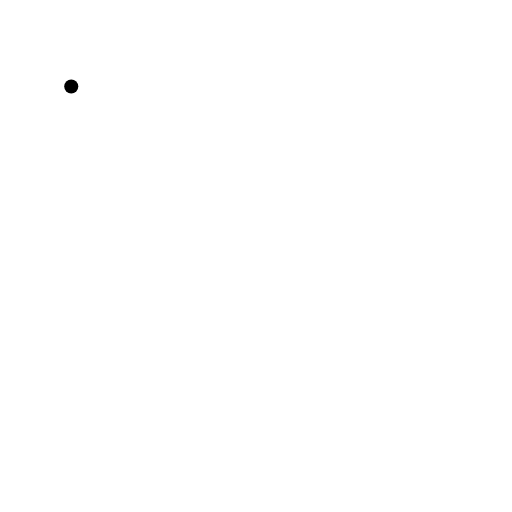
t = 0.00 s
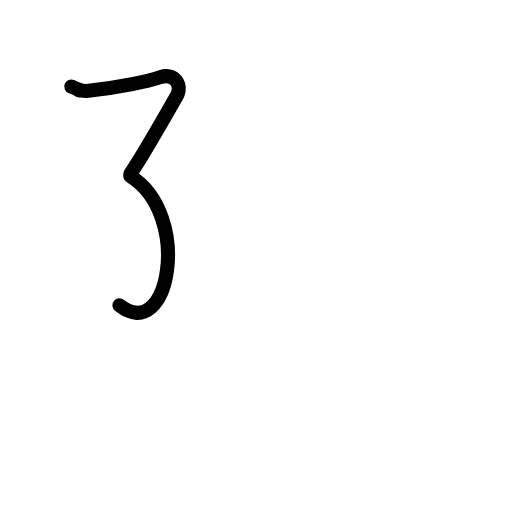
t = 2.00 s
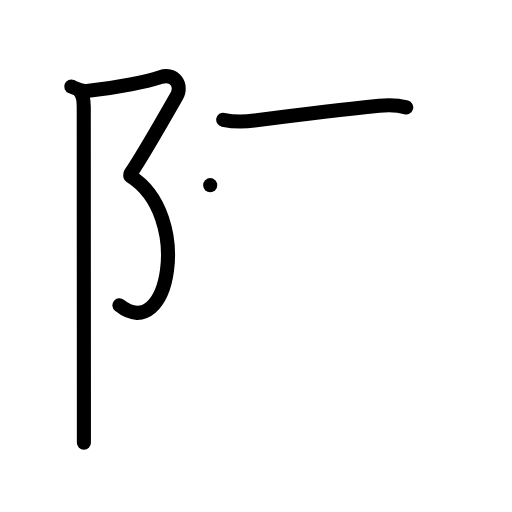
t = 4.00 s
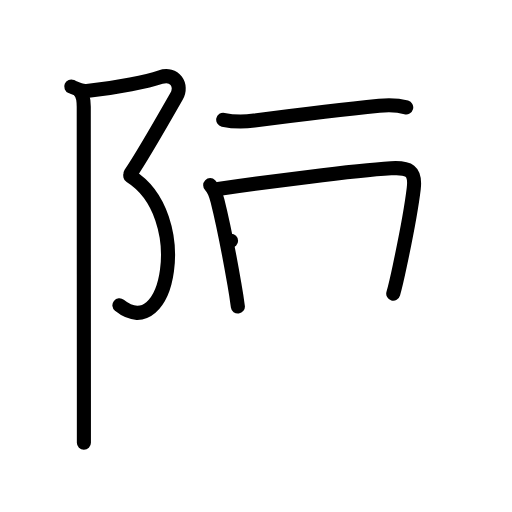
t = 6.00 s
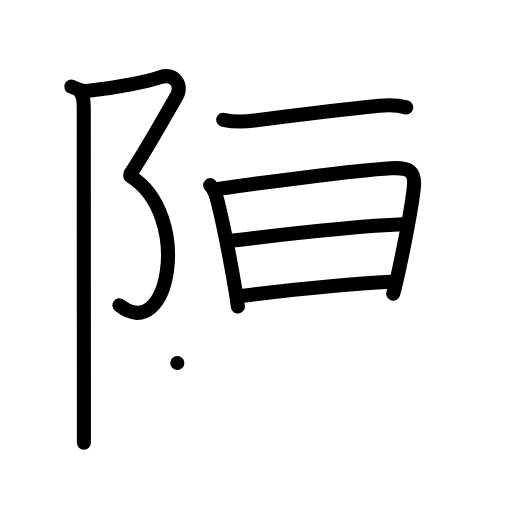
t = 8.00 s
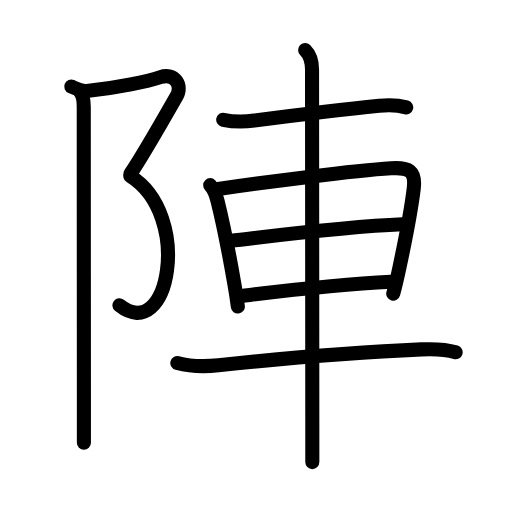
t = 10.00 s

The animated SVG that drew these frames (rendered in a browser with its animation timeline set to each time). Animation: 35 SMIL elements (animate=35); one cycle of 10.00 s.

<?xml version="1.0" encoding="UTF-8"?>
<!--
AniKanjiVG is licensed by CC-BY-SA Paul C. Sommerhoff (https://bitbucket.org/sommerhoff/anikanjivg).
AniKanjiVG uses KanjiVG which is licensed by CC-BY-SA Ulrich Apel (http://kanjivg.tagaini.net).
See also http://creativecommons.org/licenses/by-sa/3.0/
-->
<svg xmlns:kvg='http://kanjivg.tagaini.net' xmlns='http://www.w3.org/2000/svg' width='109' height='109' viewBox='0 0 109 109' style='fill:none;stroke:#000000;stroke-width:3;stroke-linecap:round;stroke-linejoin:round;' id="kvg:kanji_09663"><g id="kvg:09663" kvg:element="陣"><g id="kvg:09663-g1" kvg:element="⻖" kvg:variant="true" kvg:original="阜" kvg:position="left" kvg:radical="general"><path id="kvg:09663-s1" kvg:type="㇇" d="M15.17,18.42c0.87,0.37,2.15,1.04,3.28,0.94c6.55-0.6,13.26-2.12,15.72-2.94c3-1,4.75,1.75,3.42,4.08c-1.33,2.33-7.5,13.17-9.83,16.5"><animate attributeName="d" begin="0.0s" dur="0.25s" from="M15.17,18.42C15.17,18.42,15.17,18.42,15.17,18.42" to="M15.17,18.42c0.87,0.37,2.15,1.04,3.28,0.94" />
<animate attributeName="d" begin="0.25s" dur="0.25s" from="M15.17,18.42c0.87,0.37,2.15,1.04,3.28,0.94c0,0,0,0,0,0,0" to="M15.17,18.42c0.87,0.37,2.15,1.04,3.28,0.94c6.55-0.6,13.26-2.12,15.72-2.94" />
<animate attributeName="d" begin="0.5s" dur="0.25s" from="M15.17,18.42c0.87,0.37,2.15,1.04,3.28,0.94c6.55-0.6,13.26-2.12,15.72-2.94c0,0,0,0,0,0,0" to="M15.17,18.42c0.87,0.37,2.15,1.04,3.28,0.94c6.55-0.6,13.26-2.12,15.72-2.94c3-1,4.75,1.75,3.42,4.08" />
<animate attributeName="d" begin="0.75s" dur="0.25s" from="M15.17,18.42c0.87,0.37,2.15,1.04,3.28,0.94c6.55-0.6,13.26-2.12,15.72-2.94c3-1,4.75,1.75,3.42,4.08c0,0,0,0,0,0,0" to="M15.17,18.42c0.87,0.37,2.15,1.04,3.28,0.94c6.55-0.6,13.26-2.12,15.72-2.94c3-1,4.75,1.75,3.42,4.08c-1.33,2.33-7.5,13.17-9.83,16.5" />
</path>
<path id="kvg:09663-s2" kvg:type="㇕va" d="M27.75,37.5c13.33,8.33,8.25,36-2.33,27.5"><animate attributeName="d" begin="1.0s" dur="1.0s" from="M27.75,37.5C27.75,37.5,27.75,37.5,27.75,37.5" to="M27.75,37.5c13.33,8.33,8.25,36-2.33,27.5" />
<animate attributeName="d" begin="0s" dur="1.0s" from="M-100,-100" to="M-100,-100" />
</path>
<path id="kvg:09663-s3" kvg:type="㇑" d="M16.87,19.25c0.88,0.88,0.96,2.12,0.96,3.5c0,0.68,0.02,43.62,0.03,62.62c0,5.2,0,8.62,0,8.88"><animate attributeName="d" begin="2.0s" dur="0.3333333333333333s" from="M16.87,19.25C16.87,19.25,16.87,19.25,16.87,19.25" to="M16.87,19.25c0.88,0.88,0.96,2.12,0.96,3.5" />
<animate attributeName="d" begin="2.3333333333333335s" dur="0.3333333333333333s" from="M16.87,19.25c0.88,0.88,0.96,2.12,0.96,3.5c0,0,0,0,0,0,0" to="M16.87,19.25c0.88,0.88,0.96,2.12,0.96,3.5c0,0.68,0.02,43.62,0.03,62.62" />
<animate attributeName="d" begin="2.6666666666666665s" dur="0.3333333333333333s" from="M16.87,19.25c0.88,0.88,0.96,2.12,0.96,3.5c0,0.68,0.02,43.62,0.03,62.62c0,0,0,0,0,0,0" to="M16.87,19.25c0.88,0.88,0.96,2.12,0.96,3.5c0,0.68,0.02,43.62,0.03,62.62c0,5.2,0,8.62,0,8.88" />
<animate attributeName="d" begin="0s" dur="2.0s" from="M-100,-100" to="M-100,-100" />
</path>
</g>
<g id="kvg:09663-g2" kvg:element="車" kvg:position="right" kvg:phon="車/申V"><path id="kvg:09663-s4" kvg:type="㇐" d="M47.52,25.5c2.36,0.5,4.73,0.42,6.61,0.17c6.84-0.9,17.48-2.27,26.61-3.16c1.85-0.18,3.96-0.15,5.74,0.35"><animate attributeName="d" begin="3.0s" dur="0.3333333333333333s" from="M47.52,25.5C47.52,25.5,47.52,25.5,47.52,25.5" to="M47.52,25.5c2.36,0.5,4.73,0.42,6.61,0.17" />
<animate attributeName="d" begin="3.3333333333333335s" dur="0.3333333333333333s" from="M47.52,25.5c2.36,0.5,4.73,0.42,6.61,0.17c0,0,0,0,0,0,0" to="M47.52,25.5c2.36,0.5,4.73,0.42,6.61,0.17c6.84-0.9,17.48-2.27,26.61-3.16" />
<animate attributeName="d" begin="3.6666666666666665s" dur="0.3333333333333333s" from="M47.52,25.5c2.36,0.5,4.73,0.42,6.61,0.17c6.84-0.9,17.48-2.27,26.61-3.16c0,0,0,0,0,0,0" to="M47.52,25.5c2.36,0.5,4.73,0.42,6.61,0.17c6.84-0.9,17.48-2.27,26.61-3.16c1.85-0.18,3.96-0.15,5.74,0.35" />
<animate attributeName="d" begin="0s" dur="3.0s" from="M-100,-100" to="M-100,-100" />
</path>
<path id="kvg:09663-s5" kvg:type="㇑" d="M44.75,39.42c0.79,0.79,1.18,1.82,1.55,3.3c1.2,4.78,2.3,10.29,3.6,17.76c0.28,1.58,0.53,3.18,0.74,4.78"><animate attributeName="d" begin="4.0s" dur="0.3333333333333333s" from="M44.75,39.42C44.75,39.42,44.75,39.42,44.75,39.42" to="M44.75,39.42c0.79,0.79,1.18,1.82,1.55,3.3" />
<animate attributeName="d" begin="4.333333333333333s" dur="0.3333333333333333s" from="M44.75,39.42c0.79,0.79,1.18,1.82,1.55,3.3c0,0,0,0,0,0,0" to="M44.75,39.42c0.79,0.79,1.18,1.82,1.55,3.3c1.2,4.78,2.3,10.29,3.6,17.76" />
<animate attributeName="d" begin="4.666666666666667s" dur="0.3333333333333333s" from="M44.75,39.42c0.79,0.79,1.18,1.82,1.55,3.3c1.2,4.78,2.3,10.29,3.6,17.76c0,0,0,0,0,0,0" to="M44.75,39.42c0.79,0.79,1.18,1.82,1.55,3.3c1.2,4.78,2.3,10.29,3.6,17.76c0.28,1.58,0.53,3.18,0.74,4.78" />
<animate attributeName="d" begin="0s" dur="4.0s" from="M-100,-100" to="M-100,-100" />
</path>
<path id="kvg:09663-s6" kvg:type="㇕a" d="M46.42,40.24c10.19-1.48,28.84-3.92,36.83-4.41c3.76-0.23,5.29,0.47,4.83,4.33c-0.38,3.15-1.75,10.72-2.98,16.49c-0.51,2.42-1,4.53-1.38,5.86"><animate attributeName="d" begin="5.0s" dur="0.25s" from="M46.42,40.24C46.42,40.24,46.42,40.24,46.42,40.24" to="M46.42,40.24c10.19-1.48,28.84-3.92,36.83-4.41" />
<animate attributeName="d" begin="5.25s" dur="0.25s" from="M46.42,40.24c10.19-1.48,28.84-3.92,36.83-4.41c0,0,0,0,0,0,0" to="M46.42,40.24c10.19-1.48,28.84-3.92,36.83-4.41c3.76-0.23,5.29,0.47,4.83,4.33" />
<animate attributeName="d" begin="5.5s" dur="0.25s" from="M46.42,40.24c10.19-1.48,28.84-3.92,36.83-4.41c3.76-0.23,5.29,0.47,4.83,4.33c0,0,0,0,0,0,0" to="M46.42,40.24c10.19-1.48,28.84-3.92,36.83-4.41c3.76-0.23,5.29,0.47,4.83,4.33c-0.38,3.15-1.75,10.72-2.98,16.49" />
<animate attributeName="d" begin="5.75s" dur="0.25s" from="M46.42,40.24c10.19-1.48,28.84-3.92,36.83-4.41c3.76-0.23,5.29,0.47,4.83,4.33c-0.38,3.15-1.75,10.72-2.98,16.49c0,0,0,0,0,0,0" to="M46.42,40.24c10.19-1.48,28.84-3.92,36.83-4.41c3.76-0.23,5.29,0.47,4.83,4.33c-0.38,3.15-1.75,10.72-2.98,16.49c-0.51,2.42-1,4.53-1.38,5.86" />
<animate attributeName="d" begin="0s" dur="5.0s" from="M-100,-100" to="M-100,-100" />
</path>
<path id="kvg:09663-s7" kvg:type="㇐a" d="M49.19,51.25c8.81-1,24.06-3,36.48-3.5"><animate attributeName="d" begin="6.0s" dur="1.0s" from="M49.19,51.25C49.19,51.25,49.19,51.25,49.19,51.25" to="M49.19,51.25c8.81-1,24.06-3,36.48-3.5" />
<animate attributeName="d" begin="0s" dur="6.0s" from="M-100,-100" to="M-100,-100" />
</path>
<path id="kvg:09663-s8" kvg:type="㇐a" d="M51.44,63c8.41-1,19.44-2.38,31.77-3"><animate attributeName="d" begin="7.0s" dur="1.0s" from="M51.44,63C51.44,63,51.44,63,51.44,63" to="M51.44,63c8.41-1,19.44-2.38,31.77-3" />
<animate attributeName="d" begin="0s" dur="7.0s" from="M-100,-100" to="M-100,-100" />
</path>
<path id="kvg:09663-s9" kvg:type="㇐" d="M37.75,77.29c3.12,0.83,6.21,0.75,8.75,0.48c14.98-1.6,31.15-2.88,43.25-3.39c2.5-0.11,5.25,0,7.25,0.62"><animate attributeName="d" begin="8.0s" dur="0.3333333333333333s" from="M37.75,77.29C37.75,77.29,37.75,77.29,37.75,77.29" to="M37.75,77.29c3.12,0.83,6.21,0.75,8.75,0.48" />
<animate attributeName="d" begin="8.333333333333334s" dur="0.3333333333333333s" from="M37.75,77.29c3.12,0.83,6.21,0.75,8.75,0.48c0,0,0,0,0,0,0" to="M37.75,77.29c3.12,0.83,6.21,0.75,8.75,0.48c14.98-1.6,31.15-2.88,43.25-3.39" />
<animate attributeName="d" begin="8.666666666666666s" dur="0.3333333333333333s" from="M37.75,77.29c3.12,0.83,6.21,0.75,8.75,0.48c14.98-1.6,31.15-2.88,43.25-3.39c0,0,0,0,0,0,0" to="M37.75,77.29c3.12,0.83,6.21,0.75,8.75,0.48c14.98-1.6,31.15-2.88,43.25-3.39c2.5-0.11,5.25,0,7.25,0.62" />
<animate attributeName="d" begin="0s" dur="8.0s" from="M-100,-100" to="M-100,-100" />
</path>
<path id="kvg:09663-s10" kvg:type="㇑" d="M64.96,10.63c1.08,1.08,1.47,2.24,1.47,4.16c0,4.16,0.06,69.46,0.06,75.08c0,2.62,0,8.27,0,8.51"><animate attributeName="d" begin="9.0s" dur="0.3333333333333333s" from="M64.96,10.63C64.96,10.63,64.96,10.63,64.96,10.63" to="M64.96,10.63c1.08,1.08,1.47,2.24,1.47,4.16" />
<animate attributeName="d" begin="9.333333333333334s" dur="0.3333333333333333s" from="M64.96,10.63c1.08,1.08,1.47,2.24,1.47,4.16c0,0,0,0,0,0,0" to="M64.96,10.63c1.08,1.08,1.47,2.24,1.47,4.16c0,4.16,0.06,69.46,0.06,75.08" />
<animate attributeName="d" begin="9.666666666666666s" dur="0.3333333333333333s" from="M64.96,10.63c1.08,1.08,1.47,2.24,1.47,4.16c0,4.16,0.06,69.46,0.06,75.08c0,0,0,0,0,0,0" to="M64.96,10.63c1.08,1.08,1.47,2.24,1.47,4.16c0,4.16,0.06,69.46,0.06,75.08c0,2.62,0,8.27,0,8.51" />
<animate attributeName="d" begin="0s" dur="9.0s" from="M-100,-100" to="M-100,-100" />
</path>
</g>
</g>
</svg>
